Run: headless pygame with SDL's dummy video driver; simulated clock (each Clock.tick advances the game by its frame time, no real sleeping); random seed 0; keys injected as events and as key.get_pressed() state; no mouse input.
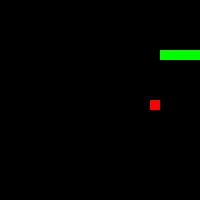
Frame 1 of 1 · flips 1–60 · no input (game ended)

The pygame program that drew these frames:

import pygame
import sys
import random

class Game:
    def __init__(self,win_width=200,win_height=200,speed=10):
        self.snake_body = [(50,50),(40,50),(30,50),(20,50)]
        self.snake_position = [50,50]
        self.direction='RIGHT'
        self.speed = speed
        self.eaten=False
        self.score=0
        self.win_width=win_width
        self.win_height=win_height
        self.dead=False
        self.poss = set()
        for a in range(0,(self.win_width//10)):
            for b in range(0,(self.win_height//10)):
                if((a*10,b*10) not in self.snake_body):
                    self.poss.add((a*10,b*10))
        self.food_pos = random.choice(tuple(self.poss))


    def move_snake(self,changedir=None):
        self.eaten=False
        if(changedir!=None):
            if(changedir=='UP' and self.direction!='DOWN'):
                self.direction='UP'
            if(changedir=='DOWN' and self.direction!='UP'):
                self.direction='DOWN'
            if(changedir=='LEFT' and self.direction!='RIGHT'):
                self.direction='LEFT'
            if(changedir=='RIGHT' and self.direction!='LEFT'):
                self.direction='RIGHT'

        if(self.direction=='UP'):
            self.snake_position[1]-=10
        if(self.direction=='DOWN'):
            self.snake_position[1]+=10
        if(self.direction=='LEFT'):
            self.snake_position[0]-=10
        if(self.direction=='RIGHT'):
            self.snake_position[0]+=10
        
        self.snake_body.insert(0, tuple(self.snake_position))
        if(self.snake_position[0]==self.food_pos[0] and self.snake_position[1]==self.food_pos[1]):
            self.eaten=True
            self.score+=1
        else:
            self.poss.add(self.snake_body.pop())
        
        if(self.snake_position[0]<0 or self.snake_position[0]>self.win_width-10):
            self.dead=True
            return self.score,self.snake_body,self.food_pos,self.dead,self.eaten
        if(self.snake_position[1]<0 or self.snake_position[1]>self.win_height-10):
            self.dead=True
            return self.score,self.snake_body,self.food_pos,self.dead,self.eaten

        
        for block in self.snake_body[1:]:
            if(self.snake_position[0]==block[0] and self.snake_position[1]==block[1]):
                self.dead=True
                return self.score,self.snake_body,self.food_pos,self.dead,self.eaten
        
        self.poss.remove(tuple(self.snake_position))
        if(self.eaten):
            self.food_pos = random.choice(tuple(self.poss))
        return self.score,self.snake_body,self.food_pos,self.dead,self.eaten
    

    def get_direction(self,output):
        
        out = [0,1,2][output.index(max(output))]
        if(out==1):
            return self.direction
        elif(out==0):
            if(self.direction=='RIGHT'):
                return 'UP'
            elif(self.direction=='UP'):
                return 'LEFT'
            elif(self.direction=='LEFT'):
                return 'DOWN'
            else:
                return 'RIGHT'
        else:
            if(self.direction=='RIGHT'):
                return 'DOWN'
            elif(self.direction=='UP'):
                return 'RIGHT'
            elif(self.direction=='LEFT'):
                return 'UP'
            else:
                return 'LEFT'
        return self.direction
    
    def get_inputs(self):
        # def bresenham(x1, y1, x2, y2):
        #     points = []
        #     dx = abs(x2 - x1)
        #     dy = abs(y2 - y1)
        #     x, y = x1, y1
        #     sx = 1 if x2 > x1 else -1
        #     sy = 1 if y2 > y1 else -1
        #     if dx > dy:
        #         err = dx / 2.0
        #         while abs(x - x2) > 0.5:
        #             points.append((x, y))
        #             err -= dy
        #             if err < 0:
        #                 y += sy
        #                 err += dx
        #             x += sx
        #     else:
        #         err = dy / 2.0
        #         while abs(y - y2) > 0.5:
        #             points.append((x, y))
        #             err -= dx
        #             if err < 0:
        #                 x += sx
        #                 err += dy
        #             y += sy
        #     points.append((x, y))
        #     return np.array(points)
        # def get_body_distance_in_n_directions(n=8, angles=None):
        #     grid_size = self.win_height
        #     snake_head_pos = self.snake_position[0], self.snake_position[1]
        #     snake_head_to_body_distances = np.zeros(n)
        #     angle_index = 0
        #     angle = 0
        #     for i in range(n):
        #         if angles is not None:
        #             angle = angles[i]
        #         # make a ray from the snake_data head in the direction of the angle to the end of the grid
        #         vector = math.cos(angle) * grid_size * 2, math.sin(angle) * grid_size * 2
        #         ray = bresenham(snake_head_pos[0], snake_head_pos[1], snake_head_pos[0] + vector[0],
        #                         snake_head_pos[1] + vector[1])
        #         # check if the ray intersects with a body part
        #         has_intersection(angle_index, ray, snake_head_to_body_distances)
        #         angle_index += 1
        #         angle += 2 * math.pi / n
        #     # if 0 in snake_head_to_body_distances:
        #         # print(snake_head_to_body_distances)
        #     return snake_head_to_body_distances
        # def has_intersection(angle_index, ray, snake_head_to_body_distances):
        #     for x, y in ray:
        #         x, y = int(x), int(y)
        #         # check if point is in the grid
        #         if not (0 <= x < self.win_width and 0 <= y < self.win_height):
        #             break

        #         if (x,y) in self.snake_body[1:]:
        #             snake_head_to_body_distances[angle_index] = np.sqrt(
        #                 (x - self.snake_position[0]) ** 2 + (y - self.snake_position[1]) ** 2)
        #             break
        
        wall_distances = [self.snake_position[0],self.win_width-self.snake_position[1],self.snake_position[1],self.win_height-self.snake_position[1]]
        # snake_head_pos = pygame.Vector2(self.snake_position[0], self.snake_position[1])
        # food_pos = pygame.Vector2(self.food_pos[1], self.food_pos[0])
        # snake_head_to_food=snake_head_pos-food_pos
        snake_distance = [-1,-1,-1,200,200,200,0,0]
        if(self.direction=='LEFT'):
            snake_distance[0]=self.win_height-self.snake_position[1]
            snake_distance[1]=self.snake_position[0]
            snake_distance[2]=self.snake_position[1]
            for c in self.snake_body[1:]:
                if(c[1]==self.snake_position[1] and c[0]<self.snake_position[0]):
                    snake_distance[4]=min(snake_distance[4],self.snake_position[0]-c[0])
                if(c[0]==self.snake_position[0] and c[1]>self.snake_position[1]):
                    snake_distance[3]=min(snake_distance[3],c[1]-self.snake_position[1])
                if(c[0]==self.snake_position[0] and c[1]<self.snake_position[1]):
                    snake_distance[5]=min(snake_distance[5],self.snake_position[1]-c[1])
            snake_distance[6]=self.snake_position[0]-self.food_pos[0]
            snake_distance[7]=self.snake_position[1]-self.food_pos[1]
        elif(self.direction=='UP'):
            snake_distance[0]=self.snake_position[0]
            snake_distance[1]=self.snake_position[1]
            snake_distance[2]=self.win_width-self.snake_position[0]
            for c in self.snake_body[1:]:
                if(c[0]==self.snake_position[0] and c[1]<self.snake_position[1]):
                    snake_distance[4]=min(snake_distance[4],self.snake_position[1]-c[1])
                if(c[1]==self.snake_position[1] and c[0]>self.snake_position[0]):
                    snake_distance[3]=min(snake_distance[3],c[0]-self.snake_position[0])
                if(c[1]==self.snake_position[1] and c[0]<self.snake_position[0]):
                    snake_distance[5]=min(snake_distance[5],self.snake_position[0]-c[0])
            snake_distance[6]=self.snake_position[1]-self.food_pos[1]
            snake_distance[7]=self.food_pos[0]-self.snake_position[0]
        elif(self.direction=='RIGHT'):
            snake_distance[0]=self.snake_position[1]
            snake_distance[1]=self.win_width-self.snake_position[0]
            snake_distance[2]=self.win_height-self.snake_position[1]
            for c in self.snake_body[1:]:
                if(c[1]==self.snake_position[1] and c[0]>self.snake_position[0]):
                    snake_distance[4]=min(snake_distance[4],c[0]-self.snake_position[0])
                if(c[0]==self.snake_position[0] and c[1]<self.snake_position[1]):
                    snake_distance[3]=min(snake_distance[3],self.snake_position[1]-c[1])
                if(c[0]==self.snake_position[0] and c[1]>self.snake_position[1]):
                    snake_distance[5]=min(snake_distance[5],c[1]-self.snake_position[1])
            snake_distance[6]=self.food_pos[0]-self.snake_position[0]
            snake_distance[7]=self.food_pos[1]-self.snake_position[1]
        else:
            snake_distance[0]=self.win_width-self.snake_position[0]
            snake_distance[1]=self.win_height-self.snake_position[1]
            snake_distance[2]=self.snake_position[0]
            for c in self.snake_body[1:]:
                if(c[0]==self.snake_position[0] and c[1]>self.snake_position[1]):
                    snake_distance[4]=min(snake_distance[4],c[1]-self.snake_position[1])
                if(c[1]==self.snake_position[1] and c[0]>self.snake_position[0]):
                    snake_distance[3]=min(snake_distance[3],c[0]-self.snake_position[0])
                if(c[1]==self.snake_position[1] and c[0]<self.snake_position[0]):
                    snake_distance[5]=min(snake_distance[5],self.snake_position[0]-c[0])
            snake_distance[6]=self.food_pos[1]-self.snake_position[1]
            snake_distance[7]=self.snake_position[0]-self.food_pos[0]
        
        
        inputs = snake_distance
        # print(inputs)
        return inputs
    
    def render(self,game_window):
        game_window.fill(pygame.Color(0, 0, 0))
        for pos in self.snake_body:
            pygame.draw.rect(game_window, pygame.Color(0, 255, 0), pygame.Rect(pos[0], pos[1], 10, 10))
        
        pygame.draw.rect(game_window, pygame.Color(255, 0, 0), pygame.Rect(self.food_pos[0], self.food_pos[1], 10, 10))



if(__name__=='__main__'):
    pygame.init()
    pygame.display.set_caption('Snake Game')
    fps=pygame.time.Clock()
    game = Game()
    game_window=pygame.display.set_mode((game.win_width, game.win_height))

    while True:
        changedir=None
        for  event in pygame.event.get():
            if event.type == pygame.QUIT:
                pygame.quit()
                sys.exit()
            if event.type == pygame.KEYDOWN:
                if event.key == pygame.K_UP:
                    changedir='UP'
                if event.key == pygame.K_DOWN:
                    changedir='DOWN'
                if event.key == pygame.K_LEFT:
                    changedir='LEFT'
                if event.key == pygame.K_RIGHT:
                    changedir='RIGHT'
                if event.key == pygame.K_ESCAPE:
                    pygame.quit()
                    sys.exit()
            
            if(changedir=='UP' and game.direction=='DOWN'):
                changedir=None
            if(changedir=='DOWN' and game.direction=='UP'):
                changedir=None
            if(changedir=='LEFT' and game.direction=='RIGHT'):
                changedir=None
            if(changedir=='RIGHT' and game.direction=='LEFT'):
                changedir=None
        score,snake_body,food_pos,dead,eaten = game.move_snake(changedir)
        # game.get_inputs()
        if eaten:
            print(score)
        if not dead:
            game.render(game_window)
        else:
            pygame.quit()
            sys.exit()
        
        pygame.display.update()

        fps.tick(game.speed)
